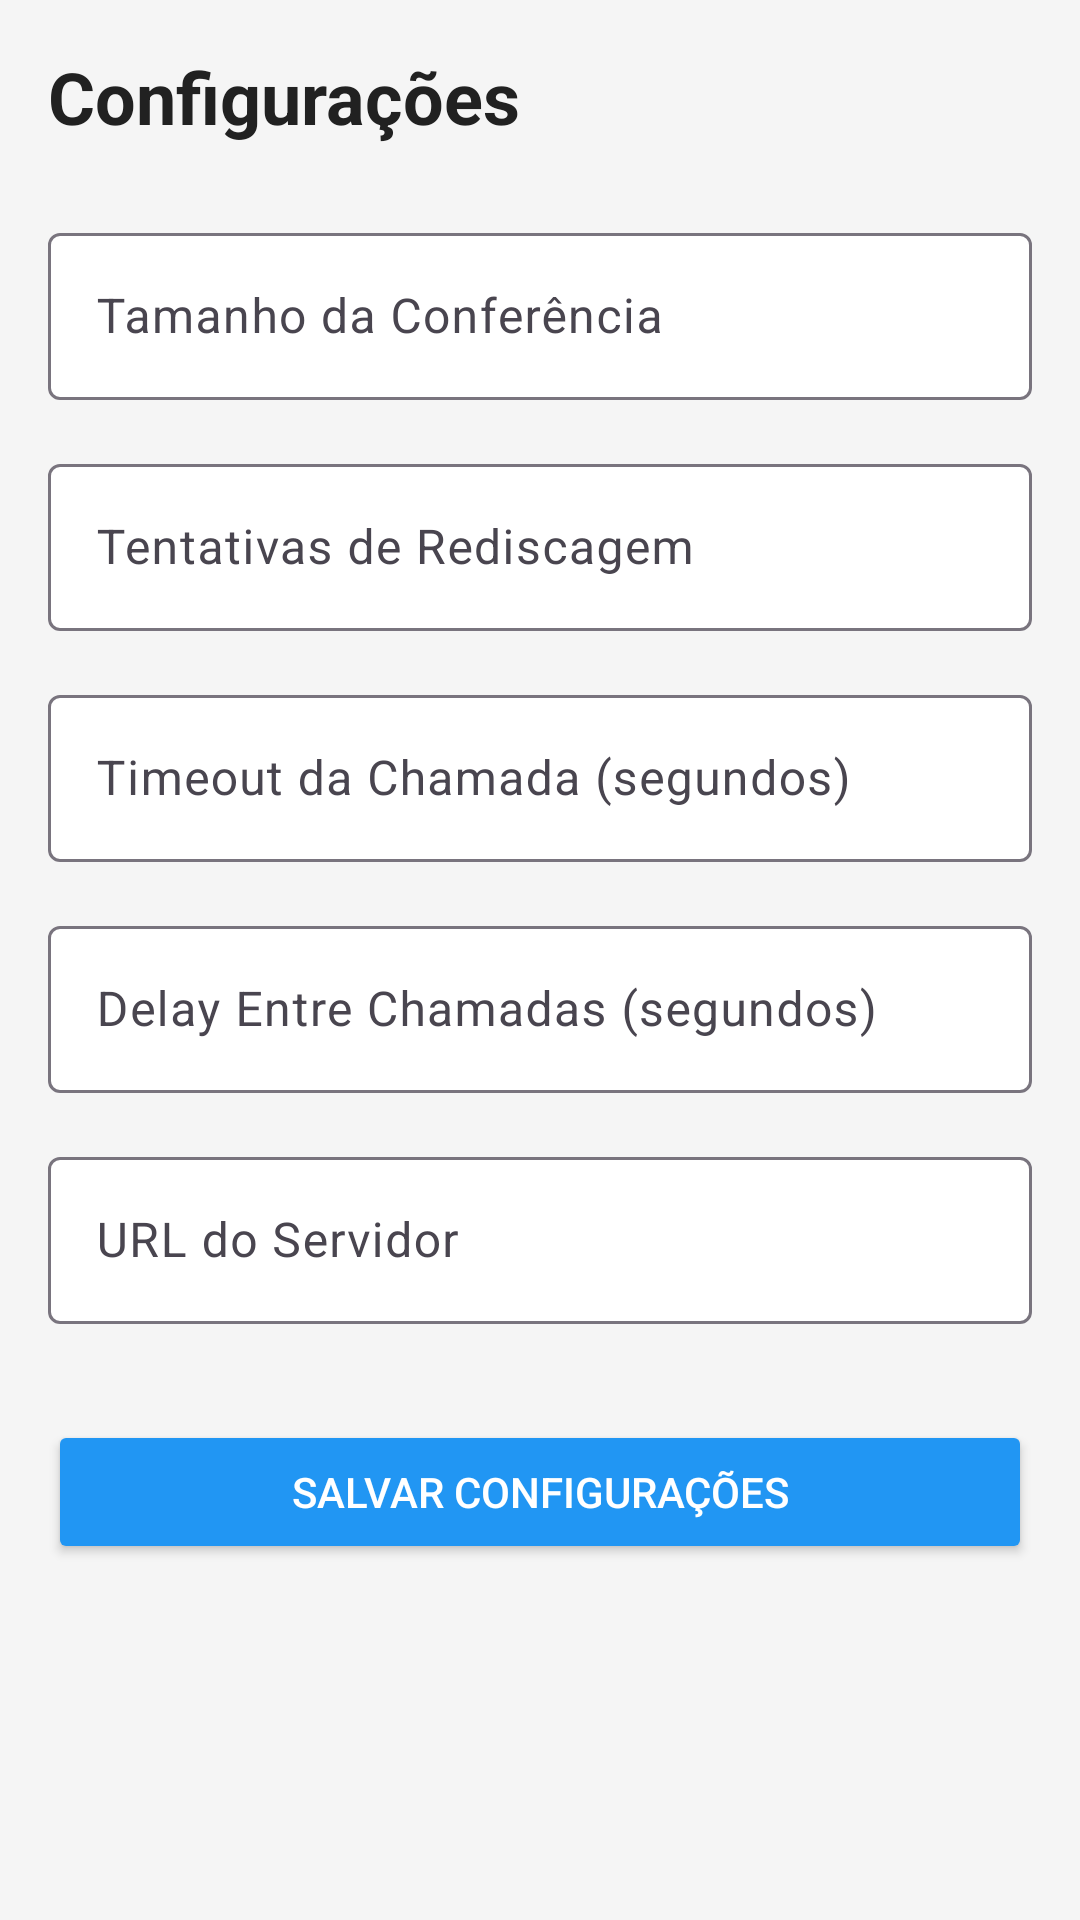

The Android layout XML behind this screen, and the referenced resources:
<!-- AndroidManifest.xml: application theme Theme.AutoDialer -->
<!-- res/layout/activity_settings.xml -->
<?xml version="1.0" encoding="utf-8"?>
<ScrollView xmlns:android="http://schemas.android.com/apk/res/android"
    xmlns:app="http://schemas.android.com/apk/res-auto"
    android:layout_width="match_parent"
    android:layout_height="match_parent"
    android:padding="16dp"
    android:background="@color/background_color">

    <LinearLayout
        android:layout_width="match_parent"
        android:layout_height="wrap_content"
        android:orientation="vertical">

        <TextView
            android:layout_width="wrap_content"
            android:layout_height="wrap_content"
            android:text="@string/settings_title"
            android:textSize="24sp"
            android:textStyle="bold"
            android:textColor="@color/primary_text"
            android:layout_marginBottom="24dp" />

        
        <com.google.android.material.textfield.TextInputLayout
            android:layout_width="match_parent"
            android:layout_height="wrap_content"
            android:layout_marginBottom="16dp"
            android:hint="@string/conference_size"
            app:boxBackgroundColor="@color/surface_color">

            <com.google.android.material.textfield.TextInputEditText
                android:id="@+id/conferenceSizeEdit"
                android:layout_width="match_parent"
                android:layout_height="wrap_content"
                android:inputType="number"
                android:textColor="@color/primary_text" />

        </com.google.android.material.textfield.TextInputLayout>

        
        <com.google.android.material.textfield.TextInputLayout
            android:layout_width="match_parent"
            android:layout_height="wrap_content"
            android:layout_marginBottom="16dp"
            android:hint="@string/retry_attempts"
            app:boxBackgroundColor="@color/surface_color">

            <com.google.android.material.textfield.TextInputEditText
                android:id="@+id/retryAttemptsEdit"
                android:layout_width="match_parent"
                android:layout_height="wrap_content"
                android:inputType="number"
                android:textColor="@color/primary_text" />

        </com.google.android.material.textfield.TextInputLayout>

        
        <com.google.android.material.textfield.TextInputLayout
            android:layout_width="match_parent"
            android:layout_height="wrap_content"
            android:layout_marginBottom="16dp"
            android:hint="@string/call_timeout"
            app:boxBackgroundColor="@color/surface_color">

            <com.google.android.material.textfield.TextInputEditText
                android:id="@+id/callTimeoutEdit"
                android:layout_width="match_parent"
                android:layout_height="wrap_content"
                android:inputType="number"
                android:textColor="@color/primary_text" />

        </com.google.android.material.textfield.TextInputLayout>

        
        <com.google.android.material.textfield.TextInputLayout
            android:layout_width="match_parent"
            android:layout_height="wrap_content"
            android:layout_marginBottom="16dp"
            android:hint="@string/delay_between_calls"
            app:boxBackgroundColor="@color/surface_color">

            <com.google.android.material.textfield.TextInputEditText
                android:id="@+id/delayBetweenCallsEdit"
                android:layout_width="match_parent"
                android:layout_height="wrap_content"
                android:inputType="number"
                android:textColor="@color/primary_text" />

        </com.google.android.material.textfield.TextInputLayout>

        
        <com.google.android.material.textfield.TextInputLayout
            android:layout_width="match_parent"
            android:layout_height="wrap_content"
            android:layout_marginBottom="32dp"
            android:hint="@string/server_url"
            app:boxBackgroundColor="@color/surface_color">

            <com.google.android.material.textfield.TextInputEditText
                android:id="@+id/serverUrlEdit"
                android:layout_width="match_parent"
                android:layout_height="wrap_content"
                android:inputType="textUri"
                android:textColor="@color/primary_text" />

        </com.google.android.material.textfield.TextInputLayout>

        
        <Button
            android:id="@+id/saveButton"
            android:layout_width="match_parent"
            android:layout_height="wrap_content"
            android:text="@string/save_settings"
            android:backgroundTint="@color/primary"
            android:textColor="@android:color/white" />

    </LinearLayout>
</ScrollView>
<!-- resources referenced by this layout -->
<resources>
  <color name="background_color">#FFF5F5F5</color>
  <color name="primary">#FF2196F3</color>
  <color name="primary_text">#FF212121</color>
  <color name="surface_color">#FFFFFFFF</color>
  <string name="call_timeout">Timeout da Chamada (segundos)</string>
  <string name="conference_size">Tamanho da Conferência</string>
  <string name="delay_between_calls">Delay Entre Chamadas (segundos)</string>
  <string name="retry_attempts">Tentativas de Rediscagem</string>
  <string name="save_settings">Salvar Configurações</string>
  <string name="server_url">URL do Servidor</string>
  <string name="settings_title">Configurações</string>
  <style name="Theme.AutoDialer" parent="Theme.Material3.DayNight">
          
          <item name="colorPrimary">@color/primary</item>
          <item name="colorPrimaryVariant">@color/primary_dark</item>
          <item name="colorOnPrimary">@android:color/white</item>
          
          
          <item name="colorSecondary">@color/accent</item>
          <item name="colorSecondaryVariant">@color/accent</item>
          <item name="colorOnSecondary">@android:color/white</item>
          
          
          <item name="android:statusBarColor">@color/primary_dark</item>
          <item name="android:navigationBarColor">@color/primary_dark</item>
          
          
          <item name="android:colorBackground">@color/background_color</item>
          <item name="colorSurface">@color/surface_color</item>
          <item name="colorOnSurface">@color/primary_text</item>
          
          
          <item name="android:windowLightStatusBar" tools:targetApi="m">false</item>
      </style>
  <color name="primary_dark">#FF1976D2</color>
  <color name="accent">#FFFF4081</color>
</resources>
